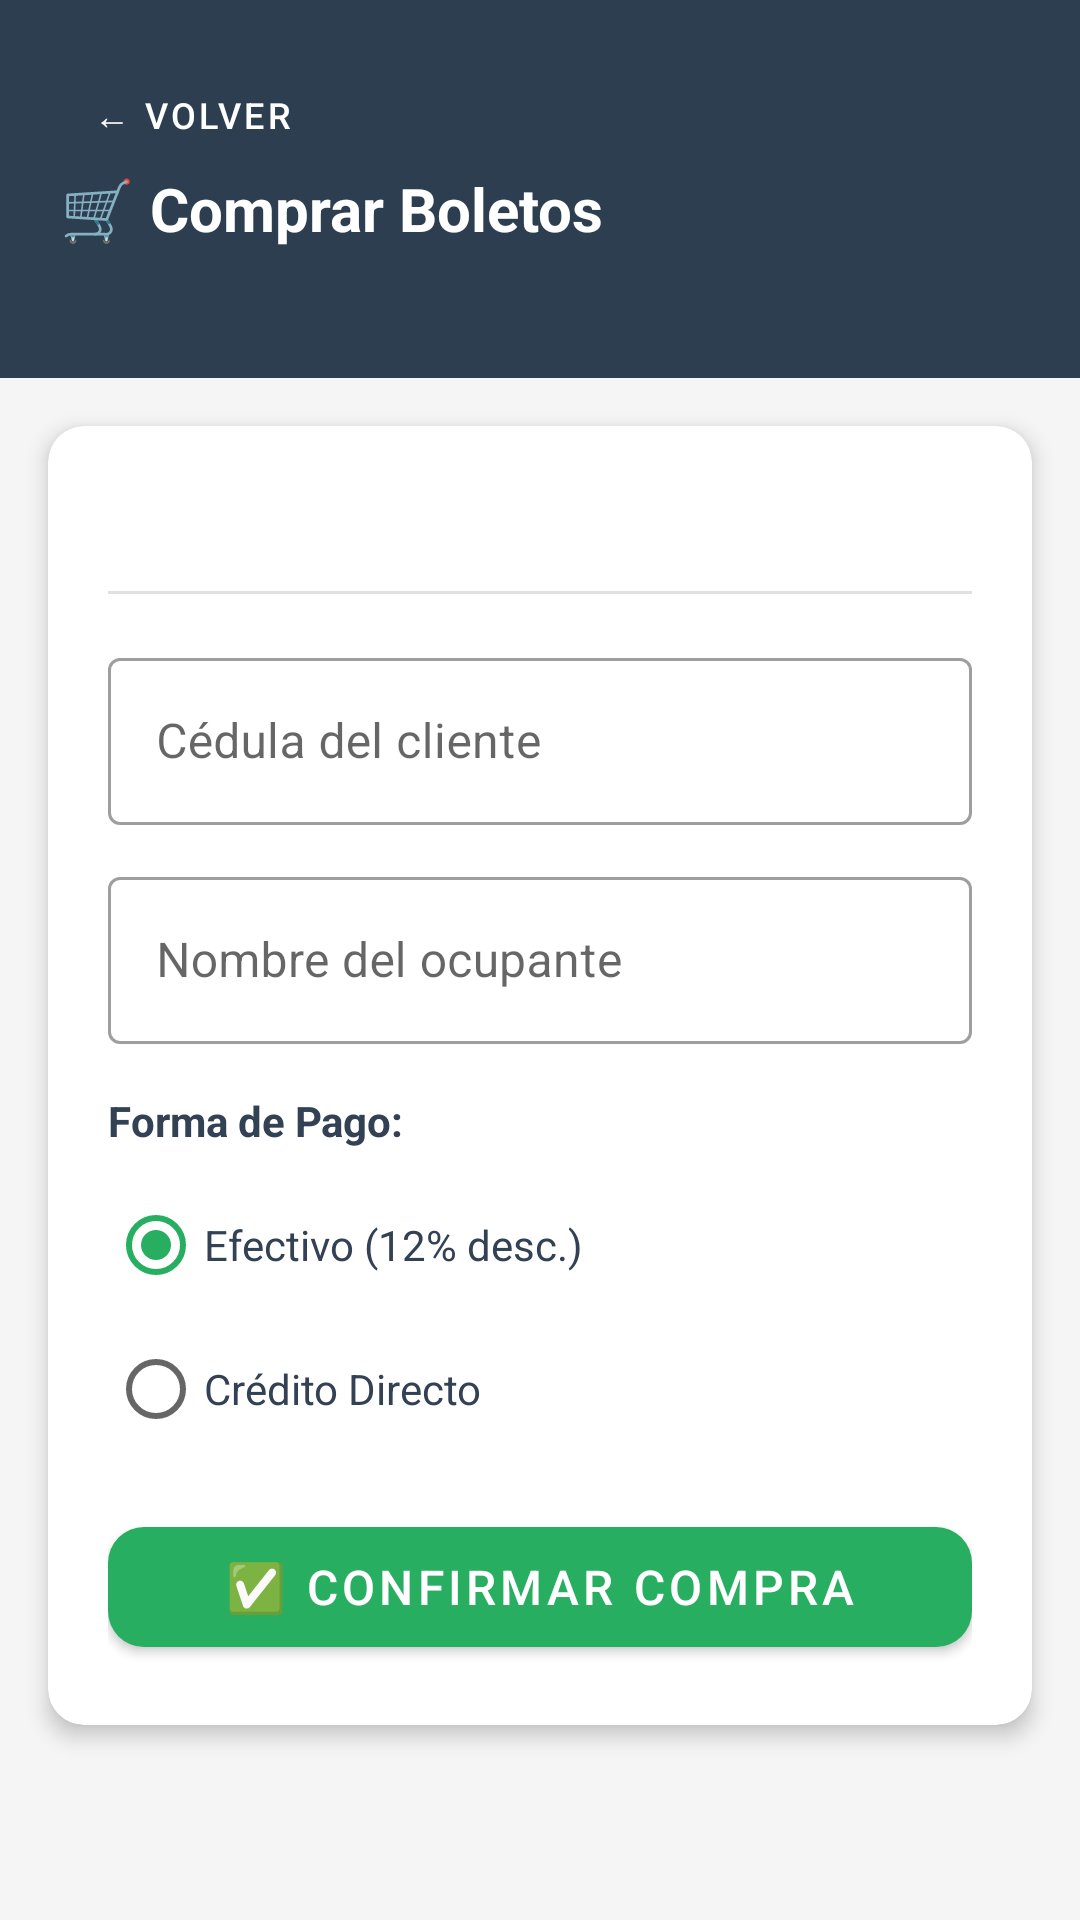

Write the Android layout XML for this screen, with the resource values it uses.
<!-- AndroidManifest.xml: activity theme Theme.TicketPremium.Light -->
<!-- res/layout/activity_compra.xml -->
<?xml version="1.0" encoding="utf-8"?>
<ScrollView xmlns:android="http://schemas.android.com/apk/res/android"
    xmlns:app="http://schemas.android.com/apk/res-auto"
    android:layout_width="match_parent"
    android:layout_height="match_parent"
    android:background="@color/background">

    <LinearLayout
        android:layout_width="match_parent"
        android:layout_height="wrap_content"
        android:orientation="vertical">

        
        <LinearLayout
            android:layout_width="match_parent"
            android:layout_height="wrap_content"
            android:orientation="vertical"
            android:background="@color/primary_dark"
            android:padding="20dp">

            <com.google.android.material.button.MaterialButton
                android:id="@+id/btnVolver"
                android:layout_width="wrap_content"
                android:layout_height="36dp"
                android:text="← Volver"
                android:textSize="12sp"
                android:textColor="@android:color/white"
                style="@style/Widget.MaterialComponents.Button.TextButton" />

            <TextView
                android:layout_width="match_parent"
                android:layout_height="wrap_content"
                android:text="🛒 Comprar Boletos"
                android:textColor="@android:color/white"
                android:textSize="20sp"
                android:textStyle="bold" />

            <TextView
                android:id="@+id/tvPartidoInfo"
                android:layout_width="match_parent"
                android:layout_height="wrap_content"
                android:textColor="#B0BEC5"
                android:textSize="14sp"
                android:layout_marginTop="4dp" />
        </LinearLayout>

        
        <com.google.android.material.card.MaterialCardView
            android:layout_width="match_parent"
            android:layout_height="wrap_content"
            android:layout_margin="16dp"
            app:cardCornerRadius="12dp"
            app:cardElevation="4dp"
            app:cardBackgroundColor="@android:color/white">

            <LinearLayout
                android:layout_width="match_parent"
                android:layout_height="wrap_content"
                android:orientation="vertical"
                android:padding="20dp">

                <TextView
                    android:id="@+id/tvDetallesCarrito"
                    android:layout_width="match_parent"
                    android:layout_height="wrap_content"
                    android:textSize="14sp"
                    android:textColor="#334155"
                    android:lineSpacingExtra="4dp" />

                <View
                    android:layout_width="match_parent"
                    android:layout_height="1dp"
                    android:background="#E0E0E0"
                    android:layout_marginVertical="16dp" />

                <com.google.android.material.textfield.TextInputLayout
                    android:layout_width="match_parent"
                    android:layout_height="wrap_content"
                    android:hint="Cédula del cliente"
                    style="@style/Widget.MaterialComponents.TextInputLayout.OutlinedBox">

                    <com.google.android.material.textfield.TextInputEditText
                        android:id="@+id/etNombre"
                        android:layout_width="match_parent"
                        android:layout_height="wrap_content"
                        android:inputType="number"
                        android:textColor="#1e293b"
                        android:textColorHint="#64748b" />
                </com.google.android.material.textfield.TextInputLayout>

                <com.google.android.material.textfield.TextInputLayout
                    android:layout_width="match_parent"
                    android:layout_height="wrap_content"
                    android:hint="Nombre del ocupante"
                    android:layout_marginTop="12dp"
                    style="@style/Widget.MaterialComponents.TextInputLayout.OutlinedBox">

                    <com.google.android.material.textfield.TextInputEditText
                        android:id="@+id/etOcupante"
                        android:layout_width="match_parent"
                        android:layout_height="wrap_content"
                        android:inputType="textPersonName"
                        android:textColor="#1e293b"
                        android:textColorHint="#64748b" />
                </com.google.android.material.textfield.TextInputLayout>

                <TextView
                    android:layout_width="wrap_content"
                    android:layout_height="wrap_content"
                    android:text="Forma de Pago:"
                    android:textColor="#334155"
                    android:textSize="14sp"
                    android:textStyle="bold"
                    android:layout_marginTop="16dp"
                    android:layout_marginBottom="8dp" />

                <RadioGroup
                    android:id="@+id/rgFormaPago"
                    android:layout_width="match_parent"
                    android:layout_height="wrap_content"
                    android:orientation="vertical">
                    
                    <RadioButton
                        android:id="@+id/rbEfectivo"
                        android:layout_width="wrap_content"
                        android:layout_height="wrap_content"
                        android:text="Efectivo (12% desc.)"
                        android:textColor="#334155"
                        android:checked="true" />
                        
                    <RadioButton
                        android:id="@+id/rbCredito"
                        android:layout_width="wrap_content"
                        android:layout_height="wrap_content"
                        android:text="Crédito Directo"
                        android:textColor="#334155" />
                </RadioGroup>

                <LinearLayout
                    android:id="@+id/layoutPlazo"
                    android:layout_width="match_parent"
                    android:layout_height="wrap_content"
                    android:orientation="vertical"
                    android:visibility="gone"
                    android:layout_marginTop="12dp">
                    
                    <TextView
                        android:layout_width="wrap_content"
                        android:layout_height="wrap_content"
                        android:text="Plazo (meses):"
                        android:textColor="#334155"
                        android:textSize="14sp"
                        android:textStyle="bold"
                        android:layout_marginBottom="4dp" />
                        
                    <Spinner
                        android:id="@+id/spPlazo"
                        android:layout_width="match_parent"
                        android:layout_height="48dp"
                        android:background="#f1f5f9" />
                </LinearLayout>



                <ProgressBar
                    android:id="@+id/progressBar"
                    android:layout_width="wrap_content"
                    android:layout_height="wrap_content"
                    android:layout_gravity="center"
                    android:layout_marginTop="12dp"
                    android:visibility="gone" />

                <com.google.android.material.button.MaterialButton
                    android:id="@+id/btnConfirmar"
                    android:layout_width="match_parent"
                    android:layout_height="52dp"
                    android:text="✅ Confirmar Compra"
                    android:textSize="16sp"
                    android:layout_marginTop="16dp"
                    app:cornerRadius="12dp"
                    app:backgroundTint="@color/green_accent" />
            </LinearLayout>
        </com.google.android.material.card.MaterialCardView>

        
        <com.google.android.material.card.MaterialCardView
            android:id="@+id/panelFactura"
            android:layout_width="match_parent"
            android:layout_height="wrap_content"
            android:layout_margin="16dp"
            android:visibility="gone"
            app:cardCornerRadius="12dp"
            app:cardElevation="6dp"
            app:cardBackgroundColor="#E8F5E9">

            <LinearLayout
                android:layout_width="match_parent"
                android:layout_height="wrap_content"
                android:orientation="vertical"
                android:padding="24dp">

                <TextView
                    android:layout_width="match_parent"
                    android:layout_height="wrap_content"
                    android:text="✅ COMPRA EXITOSA"
                    android:textSize="20sp"
                    android:textStyle="bold"
                    android:textColor="@color/green_accent"
                    android:gravity="center" />

                <TextView
                    android:id="@+id/tvFacturaId"
                    android:layout_width="match_parent"
                    android:layout_height="wrap_content"
                    android:textSize="18sp"
                    android:textStyle="bold"
                    android:textColor="@color/primary_dark"
                    android:gravity="center"
                    android:layout_marginTop="8dp" />

                <View
                    android:layout_width="match_parent"
                    android:layout_height="1dp"
                    android:background="#C8E6C9"
                    android:layout_marginVertical="12dp" />

                <TextView
                    android:id="@+id/tvFacturaCliente"
                    android:layout_width="match_parent"
                    android:layout_height="wrap_content"
                    android:textSize="15sp"
                    android:textColor="#424242" />

                <TextView
                    android:id="@+id/tvFacturaDetalle"
                    android:layout_width="match_parent"
                    android:layout_height="wrap_content"
                    android:textSize="14sp"
                    android:textColor="#424242"
                    android:layout_marginTop="8dp" />

                <View
                    android:layout_width="match_parent"
                    android:layout_height="1dp"
                    android:background="#C8E6C9"
                    android:layout_marginVertical="12dp" />

                <TextView
                    android:id="@+id/tvFacturaSubtotal"
                    android:layout_width="match_parent"
                    android:layout_height="wrap_content"
                    android:textSize="15sp"
                    android:textColor="#424242" />

                <TextView
                    android:id="@+id/tvFacturaIva"
                    android:layout_width="match_parent"
                    android:layout_height="wrap_content"
                    android:textSize="15sp"
                    android:textColor="#424242"
                    android:layout_marginTop="4dp" />

                <TextView
                    android:id="@+id/tvFacturaTotal"
                    android:layout_width="match_parent"
                    android:layout_height="wrap_content"
                    android:textSize="22sp"
                    android:textStyle="bold"
                    android:textColor="@color/primary_dark"
                    android:layout_marginTop="8dp" />
            </LinearLayout>
        </com.google.android.material.card.MaterialCardView>

    </LinearLayout>
</ScrollView>
<!-- resources referenced by this layout -->
<resources>
  <color name="background">#F5F5F5</color>
  <color name="green_accent">#27AE60</color>
  <color name="primary_dark">#2C3E50</color>
  <style name="Theme.TicketPremium.Light" parent="Theme.MaterialComponents.Light.NoActionBar">
          <item name="colorPrimary">@color/primary_dark</item>
          <item name="colorPrimaryDark">@color/primary_dark</item>
          <item name="colorAccent">@color/green_accent</item>
          <item name="android:statusBarColor">@color/primary_dark</item>
      </style>
</resources>
